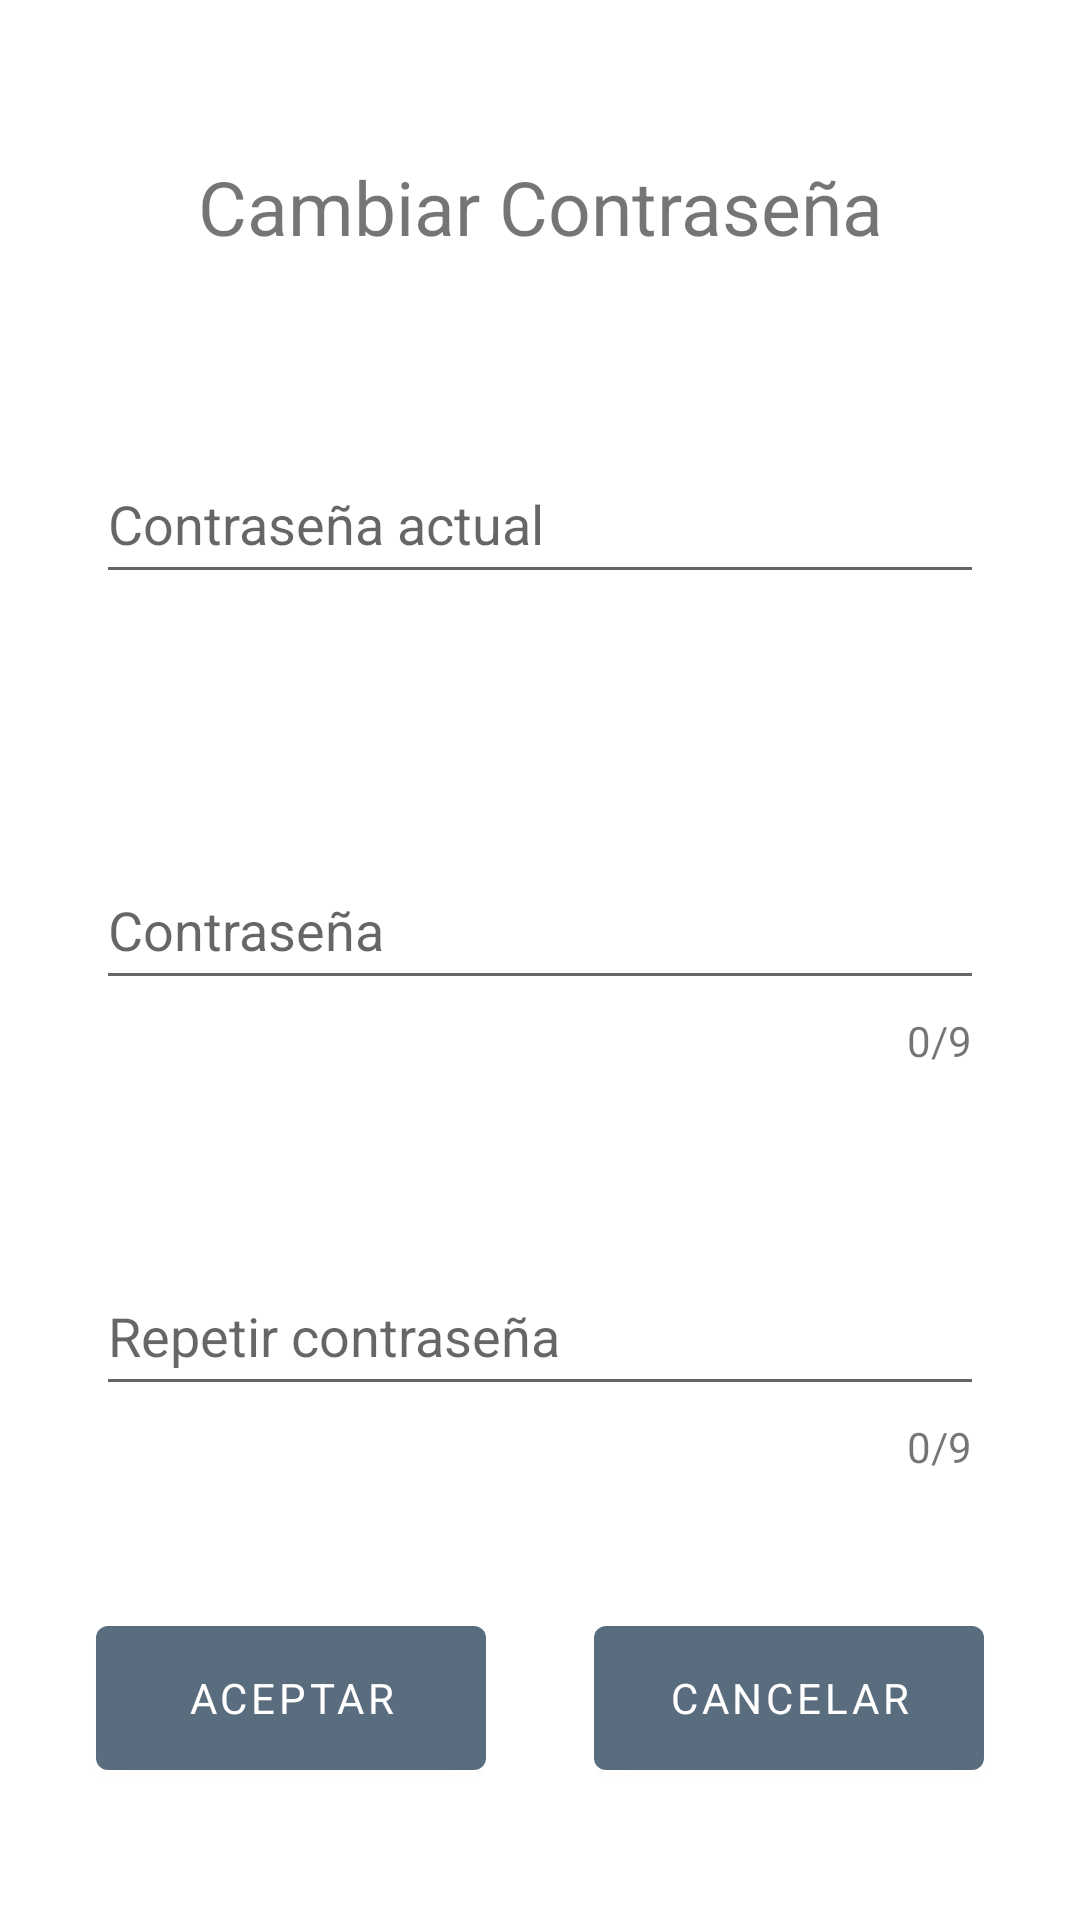

Layout XML and referenced resources for this Android screen:
<!-- AndroidManifest.xml: application theme TemaBanco -->
<!-- res/layout/activity_password.xml -->
<?xml version="1.0" encoding="utf-8"?>
<androidx.constraintlayout.widget.ConstraintLayout xmlns:android="http://schemas.android.com/apk/res/android"
    xmlns:app="http://schemas.android.com/apk/res-auto"
    xmlns:tools="http://schemas.android.com/tools"
    android:id="@+id/main"
    android:layout_width="match_parent"
    android:layout_height="match_parent"
    android:background="@color/white"
    tools:context=".activities.PasswordActivity">

    <com.google.android.material.textview.MaterialTextView
        android:id="@+id/cambiarContrasenya"
        android:layout_width="0dp"
        android:layout_height="wrap_content"
        android:layout_marginStart="32dp"
        android:layout_marginTop="52dp"
        android:layout_marginEnd="32dp"
        android:text="@string/cambiar_contr"
        android:textAlignment="center"
        android:textSize="25dp"
        app:layout_constraintEnd_toEndOf="parent"
        app:layout_constraintStart_toStartOf="parent"
        app:layout_constraintTop_toTopOf="parent" />

    <com.google.android.material.textfield.TextInputLayout
        android:id="@+id/layoutInputPassword"
        android:layout_width="0dp"
        android:layout_height="wrap_content"
        android:layout_marginStart="32dp"
        android:layout_marginTop="60dp"
        android:layout_marginEnd="32dp"
        app:errorEnabled="true"
        app:layout_constraintBottom_toTopOf="@id/layoutInputPassword1"
        app:layout_constraintEnd_toEndOf="parent"
        app:layout_constraintStart_toStartOf="parent"
        app:layout_constraintTop_toBottomOf="@id/cambiarContrasenya">

        <com.google.android.material.textfield.TextInputEditText
            android:id="@+id/inputPassword"
            android:layout_width="match_parent"
            android:layout_height="48dp"
            android:hint="@string/contr_actual"
            android:inputType="textPassword"
            android:minLines="5" />
    </com.google.android.material.textfield.TextInputLayout>

    <com.google.android.material.textfield.TextInputLayout
        android:id="@+id/layoutInputPassword1"
        android:layout_width="0dp"
        android:layout_height="wrap_content"
        android:layout_marginStart="32dp"
        android:layout_marginTop="60dp"
        android:layout_marginEnd="32dp"
        app:counterEnabled="true"
        app:counterMaxLength="9"
        app:endIconCheckable="false"
        app:endIconMode="password_toggle"
        app:errorEnabled="true"
        app:layout_constraintEnd_toEndOf="parent"
        app:layout_constraintStart_toStartOf="parent"
        app:layout_constraintTop_toBottomOf="@id/layoutInputPassword">

        <com.google.android.material.textfield.TextInputEditText
            android:id="@+id/inputPassword1"
            android:layout_width="match_parent"
            android:layout_height="48dp"
            android:hint="@string/password"
            android:inputType="textPassword"
            android:minLines="5" />

    </com.google.android.material.textfield.TextInputLayout>

    <com.google.android.material.textfield.TextInputLayout
        android:id="@+id/layoutInputPassword2"
        android:layout_width="0dp"
        android:layout_height="wrap_content"
        android:layout_marginStart="32dp"
        android:layout_marginTop="60dp"
        android:layout_marginEnd="32dp"
        app:counterEnabled="true"
        app:counterMaxLength="9"
        app:endIconCheckable="false"
        app:endIconMode="password_toggle"
        app:errorEnabled="true"
        app:layout_constraintEnd_toEndOf="parent"
        app:layout_constraintStart_toStartOf="parent"
        app:layout_constraintTop_toBottomOf="@id/layoutInputPassword1">

        <com.google.android.material.textfield.TextInputEditText
            android:id="@+id/inputPassword2"
            android:layout_width="match_parent"
            android:layout_height="48dp"
            android:hint="@string/repetir_contrN"
            android:inputType="textPassword"
            android:minLines="5" />

    </com.google.android.material.textfield.TextInputLayout>

    <com.google.android.material.button.MaterialButton
        android:id="@+id/btnCambiarContrasenya"
        android:layout_width="130dp"
        android:layout_height="60dp"
        android:layout_marginStart="30dp"
        android:layout_marginTop="120dp"
        android:layout_marginEnd="16dp"
        android:layout_marginBottom="120dp"
        android:text="@string/aceptar"
        app:layout_constraintBottom_toBottomOf="parent"
        app:layout_constraintEnd_toEndOf="@id/guideline2"
        app:layout_constraintStart_toStartOf="parent"
        app:layout_constraintTop_toBottomOf="@+id/layoutInputPassword2" />

    <androidx.constraintlayout.widget.Guideline
        android:id="@+id/guideline2"
        android:layout_width="0dp"
        android:layout_height="wrap_content"
        android:orientation="vertical"
        app:layout_constraintGuide_percent="0.5" />

    <com.google.android.material.button.MaterialButton
        android:id="@+id/btnCancelarCambioContrasenya"
        android:layout_width="130dp"
        android:layout_height="60dp"
        android:layout_marginStart="16dp"
        android:layout_marginTop="120dp"
        android:layout_marginEnd="30dp"
        android:layout_marginBottom="120dp"
        android:text="@string/cancelar"
        app:layout_constraintBottom_toBottomOf="parent"
        app:layout_constraintEnd_toEndOf="parent"
        app:layout_constraintStart_toStartOf="@id/guideline2"
        app:layout_constraintTop_toBottomOf="@+id/layoutInputPassword2" />
</androidx.constraintlayout.widget.ConstraintLayout>
<!-- resources referenced by this layout -->
<resources>
  <color name="white">#FFFFFFFF</color>
  <string name="aceptar">Aceptar</string>
  <string name="cambiar_contr">Cambiar Contraseña</string>
  <string name="cancelar">Cancelar</string>
  <string name="contr_actual">Contraseña actual</string>
  <string name="password">Contraseña</string>
  <string name="repetir_contrN">Repetir contraseña</string>
  <style name="TemaBanco" parent="Theme.MaterialComponents.Light.NoActionBar">
          <item name="colorPrimary">@color/primary</item>
          <item name="fontFamily">@font/robotobold</item>
  
          
          <item name="materialButtonStyle">@style/CustomMaterialButton</item>
          
          <item name="bottomAppBarStyle">@style/CustomBottomAppBar</item>
          <item name="appBarLayoutStyle">@style/CustomAppBarLayout</item>
          <item name="textInputStyle">@style/CustomTextAppearance</item>
          <item name="android:windowTranslucentStatus">true</item>
      </style>
  <color name="primary">#406272</color>
  <style name="CustomMaterialButton" parent="Widget.MaterialComponents.Button">
          <item name="backgroundTint">@color/buttons</item>
      </style>
  <style name="CustomBottomAppBar" parent="Widget.MaterialComponents.BottomAppBar">
          <item name="backgroundTint">@color/appbar</item>
      </style>
  <style name="CustomAppBarLayout" parent="Widget.MaterialComponents.AppBarLayout.Primary">
          <item name="backgroundColor">@color/appbar</item>
      </style>
  <style name="CustomTextAppearance" parent="TextAppearance.MaterialComponents.Body1">
          <item name="android:textColor">@color/white
          </item> 
          <item name="android:textSize">16sp
          </item> 
      </style>
  <color name="buttons">#5A6D7E</color>
  <color name="appbar">#2A3B47</color>
</resources>
